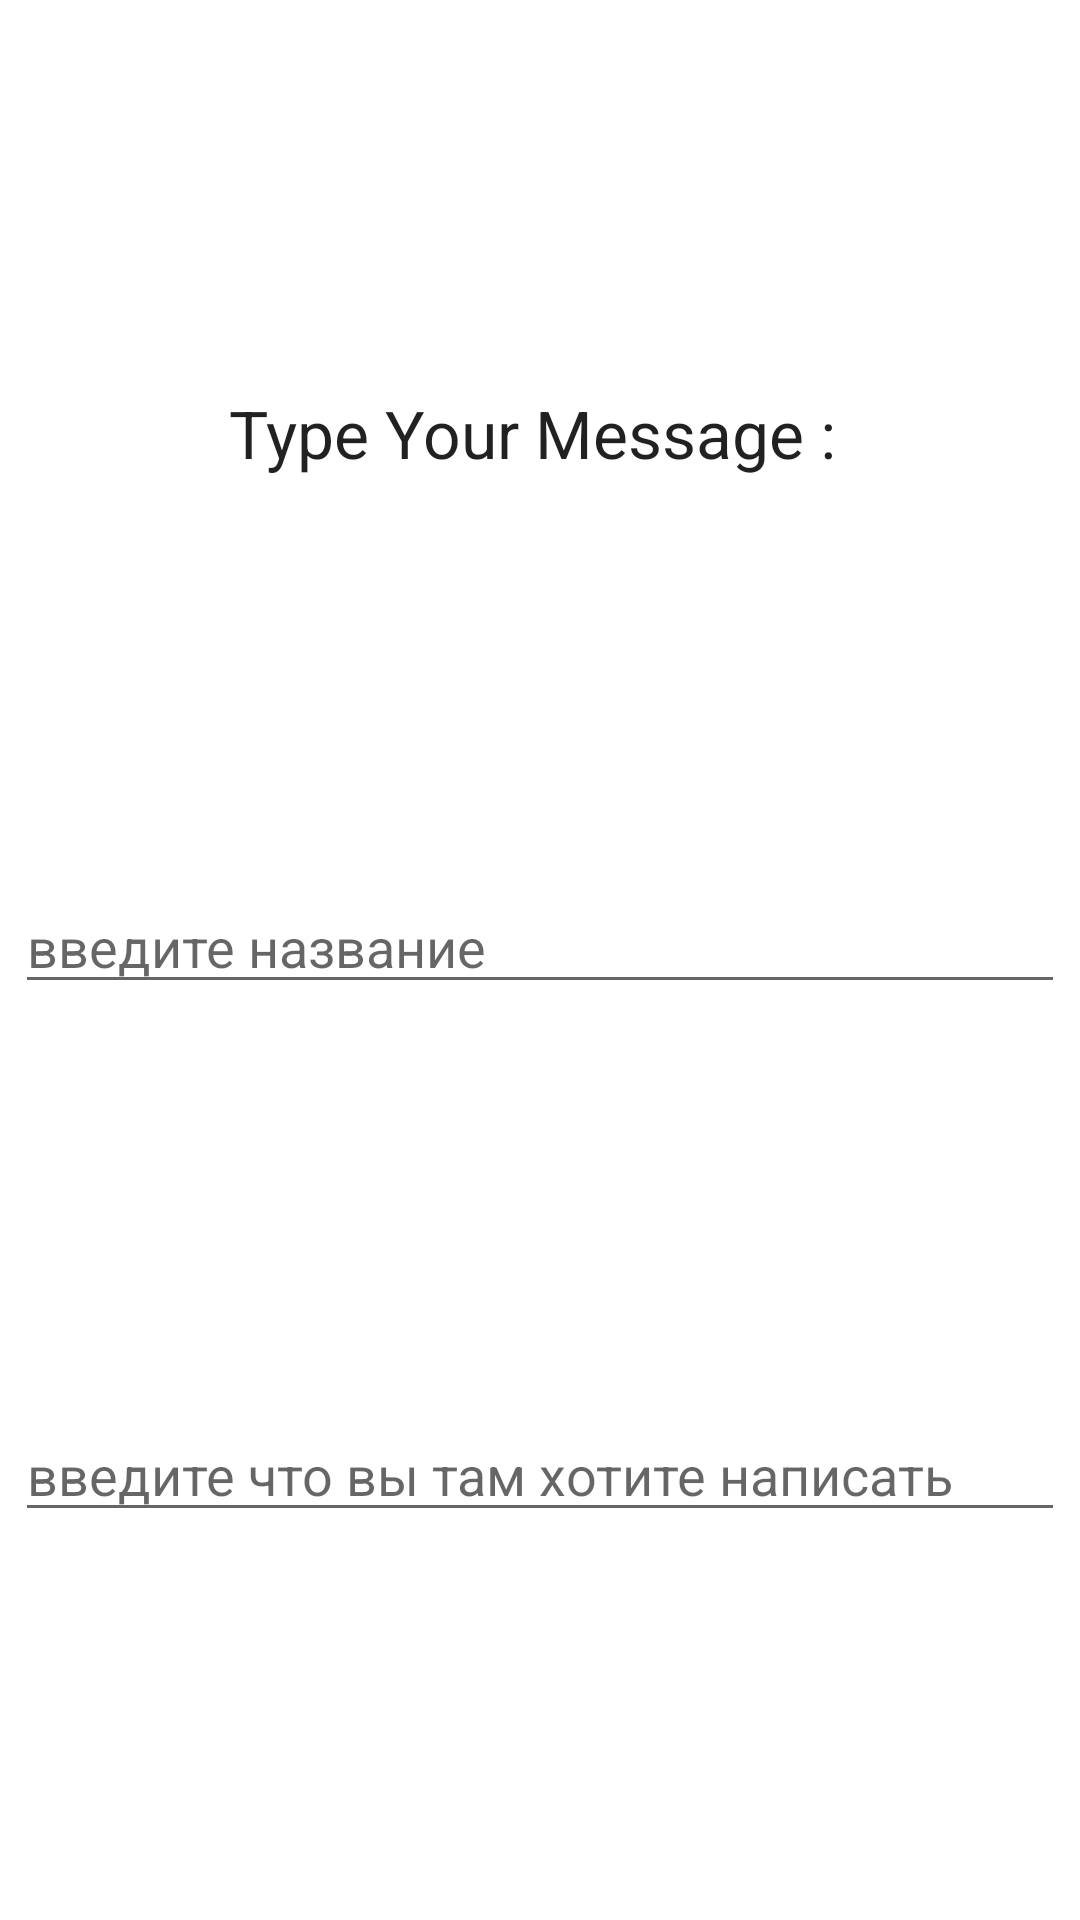

The Android layout XML behind this screen, and the referenced resources:
<!-- AndroidManifest.xml: application theme Theme.EvstropovVsevolodTestovoeAXIS -->
<!-- res/layout/alert_dialog.xml -->
<?xml version="1.0" encoding="utf-8"?>
<androidx.constraintlayout.widget.ConstraintLayout
    xmlns:android="http://schemas.android.com/apk/res/android"
    xmlns:app="http://schemas.android.com/apk/res-auto"
    android:layout_width="match_parent"
    android:layout_height="wrap_content">

    <TextView
        android:id="@+id/textView1"
        android:layout_width="wrap_content"
        android:layout_height="wrap_content"
        android:text="Type Your Message : "
        android:textAppearance="?android:attr/textAppearanceLarge"
        app:layout_constraintBottom_toTopOf="@+id/userInputTittle"
        app:layout_constraintEnd_toEndOf="parent"
        android:layout_margin="5dp"
        app:layout_constraintHorizontal_bias="0.5"
        app:layout_constraintStart_toStartOf="parent"
        app:layout_constraintTop_toTopOf="parent" />

    <EditText
        android:id="@+id/userInputTittle"
        android:layout_width="match_parent"
        android:layout_height="wrap_content"
        android:layout_margin="5dp"
        android:hint="@string/enter_tittle"
        app:layout_constraintBottom_toTopOf="@+id/userInputContent"
        app:layout_constraintEnd_toEndOf="parent"
        app:layout_constraintHorizontal_bias="0.5"
        app:layout_constraintStart_toStartOf="parent"
        app:layout_constraintTop_toBottomOf="@+id/textView1"/>

    <EditText
        android:id="@+id/userInputContent"
        android:layout_width="match_parent"
        android:layout_height="wrap_content"
        android:hint="@string/enterYourText"
        android:layout_marginBottom="460dp"
        android:layout_margin="5dp"
        app:layout_constraintBottom_toBottomOf="parent"
        app:layout_constraintEnd_toEndOf="parent"
        app:layout_constraintHorizontal_bias="0.5"
        app:layout_constraintStart_toStartOf="parent"
        app:layout_constraintTop_toBottomOf="@+id/userInputTittle"
        app:layout_constraintVertical_bias="0.0"/>

</androidx.constraintlayout.widget.ConstraintLayout>
<!-- resources referenced by this layout -->
<resources>
  <string name="enterYourText">введите что вы там хотите написать</string>
  <string name="enter_tittle">введите название</string>
  <style name="Theme.EvstropovVsevolodTestovoeAXIS" parent="Theme.MaterialComponents.DayNight.NoActionBar">
          
          <item name="colorPrimary">@color/purple_500</item>
          <item name="colorPrimaryVariant">@color/purple_700</item>
          <item name="colorOnPrimary">@color/white</item>
          
          <item name="colorSecondary">@color/teal_200</item>
          <item name="colorSecondaryVariant">@color/teal_700</item>
          <item name="colorOnSecondary">@color/black</item>
          
          <item name="android:statusBarColor" tools:targetApi="l">?attr/colorPrimaryVariant</item>
          
      </style>
  <color name="purple_500">#FF6200EE</color>
  <color name="purple_700">#FF3700B3</color>
  <color name="white">#FFFFFFFF</color>
  <color name="teal_200">#FF03DAC5</color>
  <color name="teal_700">#FF018786</color>
  <color name="black">#FF000000</color>
</resources>
